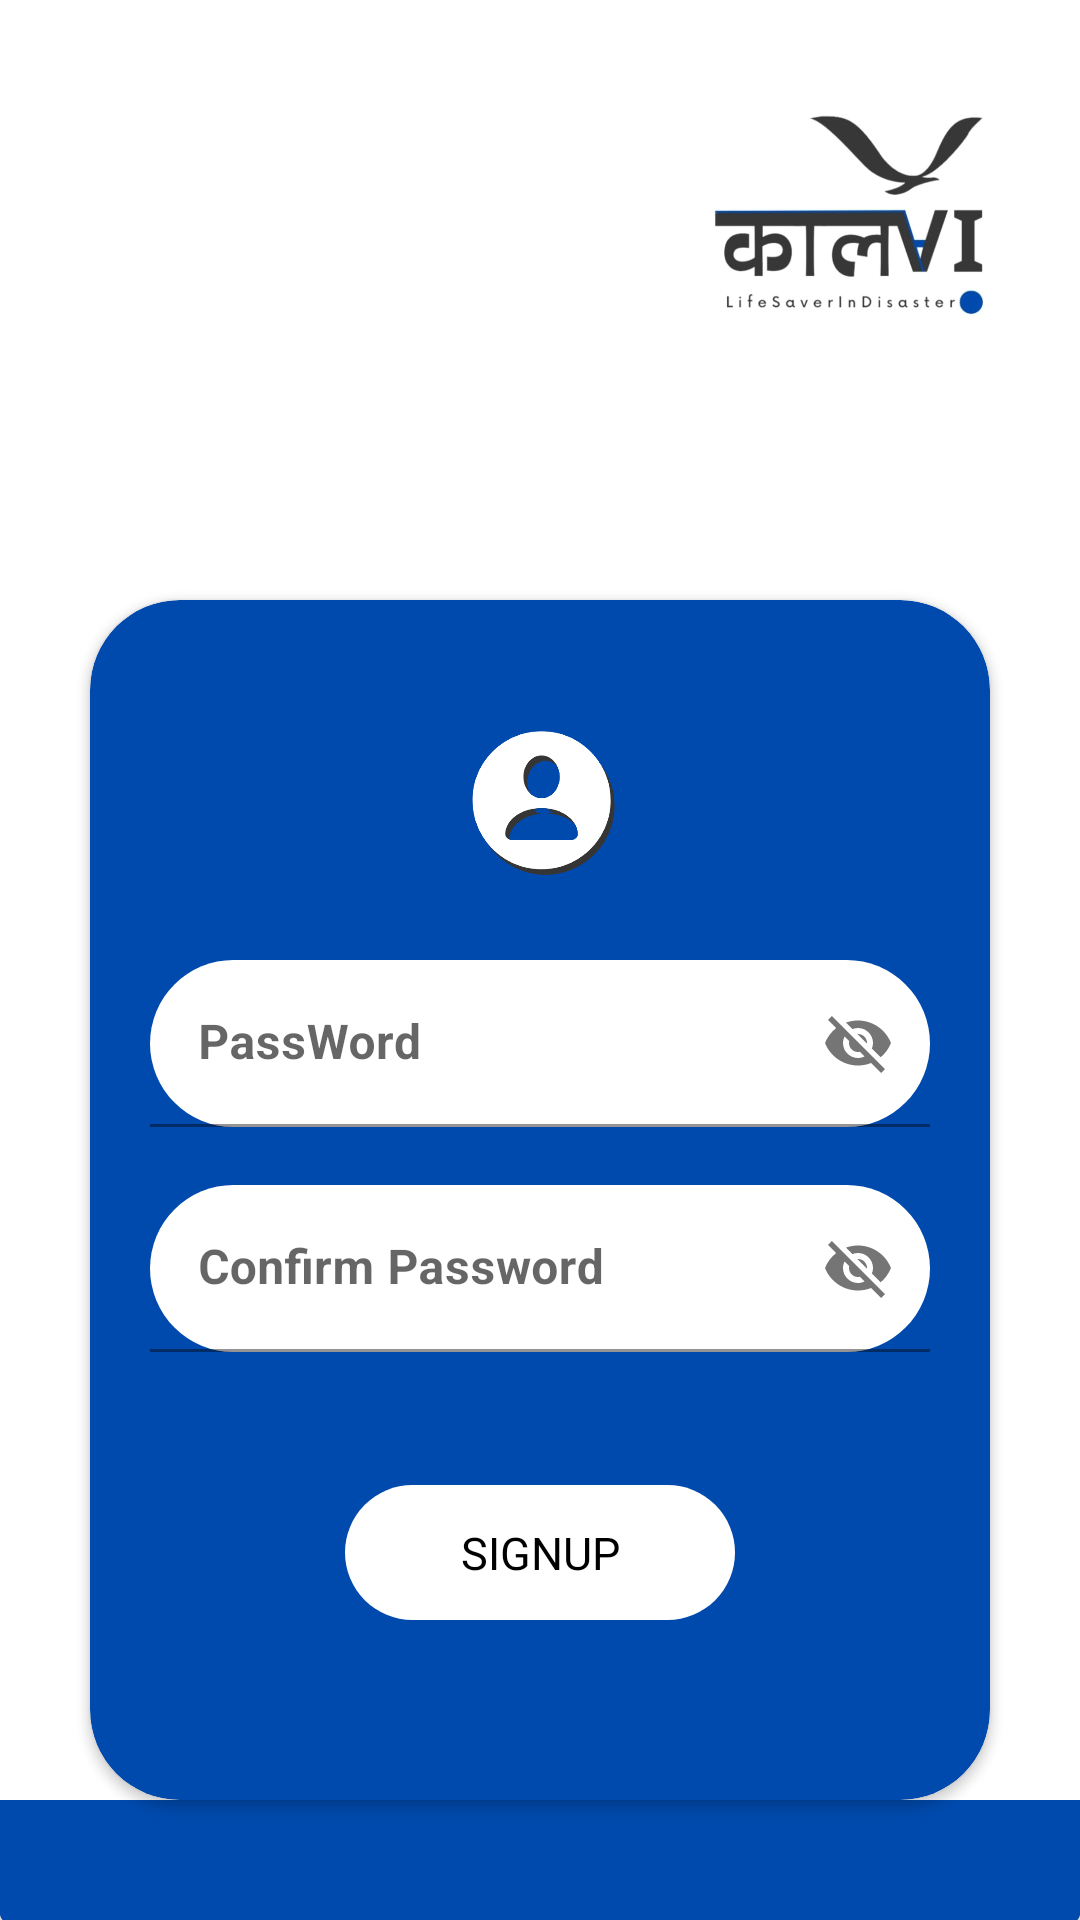

Write the Android layout XML for this screen, with the resource values it uses.
<!-- AndroidManifest.xml: application theme Theme.KaalVi -->
<!-- res/layout/activity_sign_up2.xml -->
<?xml version="1.0" encoding="utf-8"?>
<LinearLayout xmlns:android="http://schemas.android.com/apk/res/android"
    xmlns:app="http://schemas.android.com/apk/res-auto"
    xmlns:tools="http://schemas.android.com/tools"
    android:layout_width="match_parent"
    android:orientation="vertical"
    android:layout_height="match_parent"
    tools:context="com.example.kaalvi.SignUp2">

    <ImageView
        android:layout_width="150dp"
        android:layout_height="150dp"
        android:src="@drawable/upper_corner_image"
        android:layout_gravity="right"/>

    <androidx.cardview.widget.CardView
        android:layout_width="300dp"
        android:layout_height="400dp"
        android:layout_gravity="center"
        android:layout_marginTop="50dp"
        app:cardBackgroundColor="#004AAD"
        android:elevation="50dp"
        app:cardCornerRadius="30dp">

        <LinearLayout
            android:layout_width="match_parent"
            android:layout_height="match_parent"
            android:orientation="vertical">

            <ImageView
                android:layout_width="60dp"
                android:layout_gravity="center"
                android:layout_height="100dp"
                android:src="@drawable/kaalvi_user"
                android:layout_marginTop="20dp" />

            <com.google.android.material.textfield.TextInputLayout
                android:layout_width="match_parent"
                android:layout_height="60dp"
                app:helperText="*Required"
                app:helperTextTextColor="#004AAD"
                android:layout_marginRight="20dp"
                app:endIconMode="password_toggle"
                android:layout_marginLeft="20dp"
                app:startIconDrawable="@drawable/baseline_lock_24">

                <com.google.android.material.textfield.TextInputEditText
                    android:layout_width="match_parent"
                    android:layout_height="wrap_content"
                    android:background="@drawable/button_background"
                    android:hint="PassWord"
                    android:id="@+id/pass"
                    android:textStyle="bold"/>
            </com.google.android.material.textfield.TextInputLayout>

            <com.google.android.material.textfield.TextInputLayout
                android:layout_width="match_parent"
                android:layout_height="60dp"
                app:helperText="*Required"
                app:helperTextTextColor="#004AAD"
                android:layout_marginRight="20dp"
                android:layout_marginLeft="20dp"
                app:endIconMode="password_toggle"
                android:layout_marginTop="15dp"
                app:startIconDrawable="@drawable/baseline_lock_24">

                <com.google.android.material.textfield.TextInputEditText
                    android:id="@+id/confirmPass"
                    android:layout_width="match_parent"
                    android:layout_height="wrap_content"
                    android:background="@drawable/button_background"
                    android:hint="Confirm Password "
                    android:textStyle="bold"/>
            </com.google.android.material.textfield.TextInputLayout>


            <TextView
                android:id="@+id/signUp"
                android:layout_width="130dp"
                android:layout_height="45dp"
                android:layout_gravity="center"
                android:layout_margin="40dp"
                android:background="@drawable/button_background"
                android:gravity="center"
                android:text="         SIGNUP         "
                android:textColor="@color/black"
                android:textSize="15dp" />




        </LinearLayout>
    </androidx.cardview.widget.CardView>

    <androidx.constraintlayout.widget.ConstraintLayout
        android:layout_width="match_parent"
        android:layout_height="match_parent">

        <androidx.cardview.widget.CardView
            android:layout_width="match_parent"
            android:layout_height="60dp"
            app:cardBackgroundColor="#004AAD"
            app:layout_constraintBottom_toBottomOf="parent"
            app:layout_constraintEnd_toEndOf="parent"
            app:layout_constraintStart_toStartOf="parent" />
    </androidx.constraintlayout.widget.ConstraintLayout>

</LinearLayout>
<!-- resources referenced by this layout -->
<resources>
  <!-- drawable button_background (drawable) -->
  <?xml version="1.0" encoding="utf-8"?>
  <shape xmlns:android="http://schemas.android.com/apk/res/android"
      android:shape="rectangle" >
      <solid android:color="@color/white"/>
      <corners android:radius="50dp"/>
  </shape>
  <!-- drawable kaalvi_user: png bitmap (drawable, 26007 bytes) -->
  <!-- drawable upper_corner_image: png bitmap (drawable, 19054 bytes) -->
  <style name="Theme.KaalVi" parent="Theme.MaterialComponents.DayNight.DarkActionBar">
          
          <item name="colorPrimary">@color/purple_500</item>
          <item name="colorPrimaryVariant">@color/purple_700</item>
          <item name="colorOnPrimary">@color/white</item>
          
          <item name="colorSecondary">@color/teal_200</item>
          <item name="colorSecondaryVariant">@color/teal_700</item>
          <item name="colorOnSecondary">@color/black</item>
          
          <item name="android:statusBarColor">?attr/colorPrimaryVariant</item>
          
      </style>
  <!-- not gathered from this repository: default colours our renderer supplied (Android Studio template values) -->
  <color name="purple_500">#FF6200EE</color>
  <color name="purple_700">#FF3700B3</color>
  <color name="teal_200">#FF03DAC5</color>
  <color name="teal_700">#FF018786</color>
  <color name="black">#FF000000</color>
  <color name="white">#FFFFFFFF</color>
</resources>
